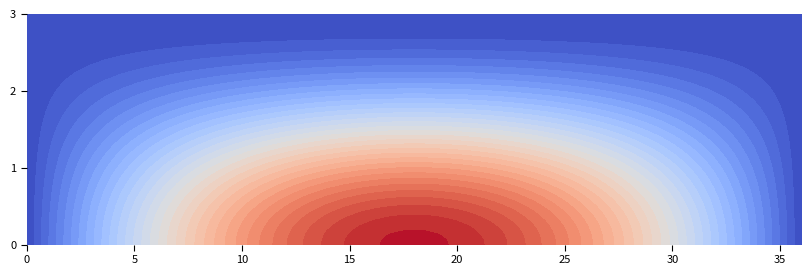

The matplotlib source for this figure: (Note: this script raises an exception after producing the figure.)
# -*- coding: utf-8 -*-
"""
Created on Mon Mar 24 13:12:05 2025

@author: moretti
"""

import numpy as np
import matplotlib 
from matplotlib import pyplot as plt
import matplotlib.animation as animation
import scipy as sp
from scipy.optimize import curve_fit
import os

pi = np.pi
x = np.linspace(0,36,50)
y = np.linspace(0,3,50)
X, Y = np.meshgrid(x, y)
Z = (np.sin(X*pi/36)+np.sin(X*pi/36)*np.cos(Y*pi/3))
t = np.linspace(0,100,100)

fig, ax = plt.subplots(figsize = (10,3))
contour = ax.contourf(X, Y, Z, levels = 35, cmap="coolwarm")



def update(t):
    Z_ = (np.sin(X*pi/36)+np.cos(Y*pi/3))*np.sin(2*pi*t/100)
    contour = ax.contourf(X, Y, Z_, levels = 35, cmap="coolwarm", alpha = 0.75)
    ax.set_title(f"Time Step: {t}")
    cbar = plt.colorbar(contour)
    plt.show()
    return contour.collections

anim = animation.FuncAnimation(fig, update, frames = 50, interval = 100)


plt.xlim(0,36)
plt.ylim(0,3)
for spine in ax.spines.values():
    spine.set_visible(False)
ax.set_yticks([0,1,2,3])

plt.tick_params(axis="both", which = "both", labelsize = 8, length = 4 )
plt.rcParams["figure.dpi"] = 360
plt.savefig("C:/Users/moretti/Desktop/contour", dpi=300)
plt.show()
